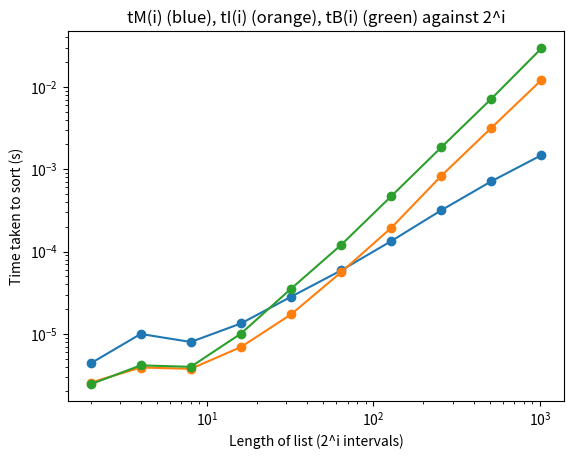

The matplotlib source for this figure:

#Functions to import - you may not import additional functions.
from random import shuffle
from time import perf_counter
import matplotlib.pyplot as plt

#Part A Sorting

#Question A1 Mergesort Data
def mergesort(mylist):
    if len(mylist)<=1:
        return mylist
    else:
        m=len(mylist)//2
        l=mergesort(mylist[:m])
        r=mergesort(mylist[m:])
        result=[]
        i=j=0
        while len(result)<len(r)+len(l):
            if l[i]<r[j]:
                result.append(l[i])
                i+=1
            else:
                result.append(r[j])
                j+=1
            if i==len(l) or j==len(r):
                result.extend(l[i:] or r[j:])
                break
        return result
listlengths=[]
sorttimelist=[]
for i in range(1,11):
      listlengths.append(2**i)
      mylist=list(range(2**i))
      shuffle(mylist)
      time_start=perf_counter()
      mergesort(mylist)
      time_end=perf_counter()
      sorttime=time_end-time_start
      sorttimelist.append(sorttime)
print(sorttimelist)
#The printed list is the data wherein the ith
#entry is the time tM(i) necessary for merge-
#sort to sort lists of randomly chosen elements
#of length 2^i for i=1,...,10.

#Question A2 Mergesort Plot
plt.figure('A')
plt.loglog(listlengths,sorttimelist,'o-')
plt.xlabel('Length of list (2^i intervals)')
plt.ylabel('Time taken to sort (s)')
#This plot illustrates that the mergesort function
#takes longer to sort lists of longer length, with
#expected positive correlation. This function
#splits the original list into lists l and r of
#(roughly) half the original length and recurs on
#them (logn) before merging the (now single) n
#elements (n*logn). Thus, the complexity of the
#function is O(nlogn). If we plot y=xlogx, we see
#it takes a similar form with strong positive
#correlation, supporting the stated complexity.

#Question A3 Insertionsort
def insertionsort(somelist):
    if len(somelist)<=1:
        return somelist
    else:
        sortedlist=somelist
        for i in range(len(somelist)):
            for j in range(i):
                if somelist[j]>somelist[i]:
                    sortedlist.insert(j,somelist.pop(i))
        return sortedlist

#Question A4 Insertionsort Plot
listlengths=[]
sorttimelist=[]
for i in range(1,11):
      listlengths.append(2**i)
      mylist=list(range(2**i))
      shuffle(mylist)
      time_start=perf_counter()
      insertionsort(mylist)
      time_end=perf_counter()
      sorttime=time_end-time_start
      sorttimelist.append(sorttime)
plt.figure('A')
plt.loglog(listlengths,sorttimelist,'o-')
#This plot over the existing plot for tM(i)
#illustrates that the insertionsort function is
#faster than the mergesort function at sorting
#lists of shorter length, but is overtaken when
#lists reach length of approximately 10^2
#(between 2^6 and 2^7). In the worst case, this 
#function compares the list's n elements (n-1
#comparisons) and shifts the entire sorted 
#subsection before inserting the next element
#(n-1 swaps). Thus, the complexity of the
#function is quadratic, O(n^2). If we plot y=x^2,
#we see it takes a similar form with more shallow
#gradient towards the origin which increases
#steadily, supporting the stated complexity.

#Question A5 Bubblesort Code
def bubblesort(mylist):
    n=len(mylist)
    for i in range(n-1):
        for j in range(0,n-i-1):
            if mylist[j]>mylist[j+1]:
                mylist[j],mylist[j+1]=mylist[j+1],mylist[j]
    return mylist

#Question A6 Bubblesort Plot
listlengths=[]
sorttimelist=[]
for i in range(1,11):
      listlengths.append(2**i)
      mylist=list(range(2**i))
      shuffle(mylist)
      time_start=perf_counter()
      bubblesort(mylist)
      time_end=perf_counter()
      sorttime=time_end-time_start
      sorttimelist.append(sorttime)
plt.figure('A')
plt.loglog(listlengths,sorttimelist,'o-')
plt.title('tM(i) (blue), tI(i) (orange), tB(i) (green) against 2^i')
#This plot over the existing plots for tM(i) and
#tI(i) illustrates that the speed of the bubble-
#sort function comes between the other 2 for lists
#of shorter length, but is overtaken by the merge-
#sort function for lists of approximately 2^6 or 
#more elements. We see that bubblesort is the
#slowest of the 3 methods for large arrays,
#followed by insertionsort and then mergesort as
#the fastest. This is almost inverse to the result
#for small i, where mergesort is the slowest,
#outdone by the other 2 functions at similar rates.
#The bubblesort function's inner loop iterates
#n+(n-1)+...+1 times, meaning its complexity is
#O(n+(n-1)+...+1)=O(n(n+1)/2)=O(n^2). As before,
#the plot of y=x^2 is a similar parabolic shape,
#supporting the big O notation and plot of tB(i).

#Question A7
def bubblesortsorted(mylist):
    n=len(mylist)
    for i in range(n-1):
        swaps=0
        for j in range(0,n-i-1):
            if mylist[j]>mylist[j+1]:
                mylist[j],mylist[j+1]=mylist[j+1],mylist[j]
                swaps+=1
                if swaps==0:
                    break
    return mylist

#Question B8 triple_riffle
def triple_riffle(mylist):
    if len(mylist)%3==0:
        listlen=len(mylist)//3
        lista=mylist[:listlen]
        listb=mylist[listlen:2*listlen]
        listc=mylist[2*listlen:]
        new=[]
        for i in range(listlen):
            new.extend([listc[i],listb[i],lista[i]])
        return new
    else:
        return("Please enter a list with length divisible by 3.")
    
#Question B9 triple_riffle_repeat
def triple_riffle_repeat(mylist,n):
    rep=0
    while rep<n:
        mylist=triple_riffle(mylist)
        rep+=1
    return mylist
    
#Question B10 triple_riffle period
def period(m):
    if m%3==0:
        n=1
        while triple_riffle_repeat(list(range(m)),n)!=list(range(m)):
            n+=1
        return n
    else:
        return("Please enter an integer divisible by 3.")

#Question B11 triple_riffle analysis'''
#To check this function works, I will use m=21.
#Testing triple_riffle_repeat(list(range(21)),n)
#for 1<=n<=4 gives corresponding unsorted lists:
#[14, 7, 0, 15, 8, 1, 16, 9, 2, 17, 10, 3, 18, 11, 4, 19, 12, 5, 20, 13, 6]
#[4, 9, 14, 19, 2, 7, 12, 17, 0, 5, 10, 15, 20, 3, 8, 13, 18, 1, 6, 11, 16]
#[8, 17, 4, 13, 0, 9, 18, 5, 14, 1, 10, 19, 6, 15, 2, 11, 20, 7, 16, 3, 12]
#[2, 5, 8, 11, 14, 17, 20, 1, 4, 7, 10, 13, 16, 19, 0, 3, 6, 9, 12, 15, 18]
#n=5 gives the first sorted list (=list(range(21))):
#[0, 1, 2, 3, 4, 5, 6, 7, 8, 9, 10, 11, 12, 13, 14, 15, 16, 17, 18, 19, 20]
#Hence, we are expecting period(21)=5. This is
#true and so the function works for m=21.
#m=3:
#period(3)=2
#triple_riffle_repeat(list(range(3)),1)=[2,1,0] – unsorted
#triple_riffle_repeat(list(range(3)),2)=[1,2,0] – sorted as expected
#m=6:
#period(6)=6
#triple_riffle_repeat(list(range(6)),1)=[4,2,0,5,3,1] – unsorted
#triple_riffle_repeat(list(range(6)),2)=[3,0,4,1,5,2] – unsorted
#triple_riffle_repeat(list(range(6)),3)=[5,4,3,2,1,0] – unsorted
#triple_riffle_repeat(list(range(6)),4)=[1,3,5,0,2,4] – unsorted
#triple_riffle_repeat(list(range(6)),5)=[2,5,1,4,0,3] – unsorted
#triple_riffle_repeat(list(range(6)),6)=[0,1,2,3,4,5] – sorted as expected
#Evidently, the function works as intended.